Labelled photos from "CODEBRIM", an image-classification folder in wilson-repo/vlp-module. The possible labels are: background, defects.

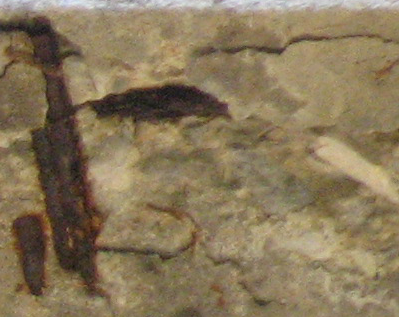
Label: defects

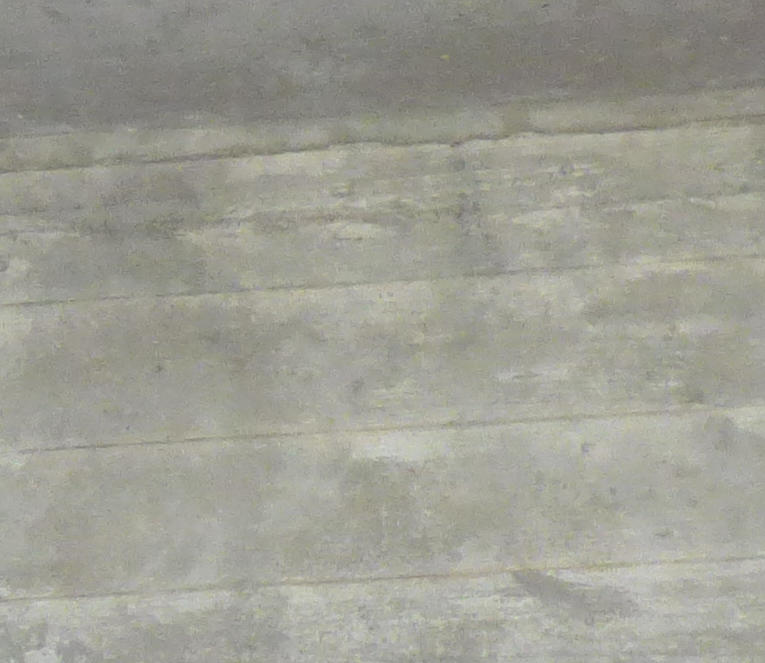
Label: background

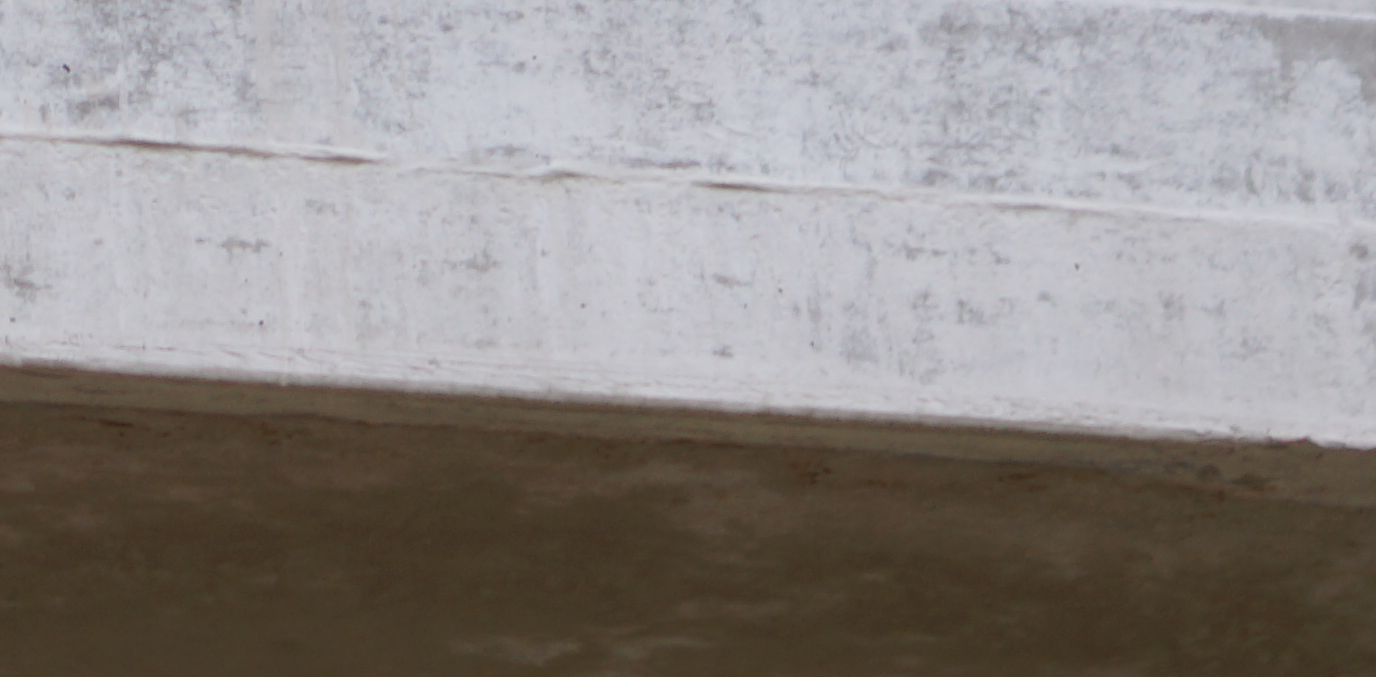
Label: background

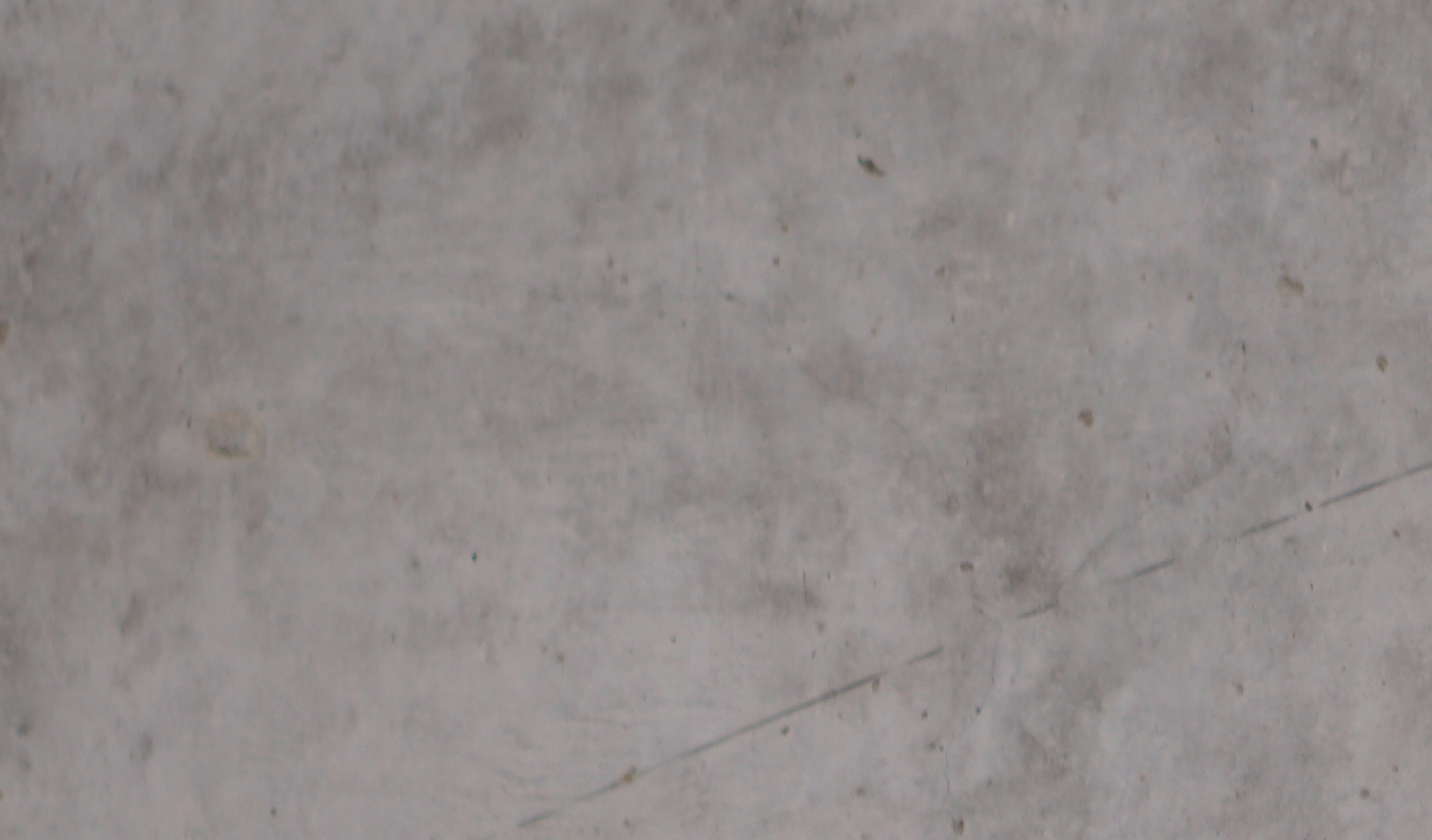
Label: background

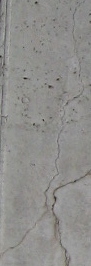
Label: defects

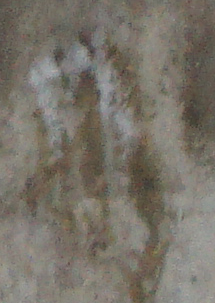
Label: defects
